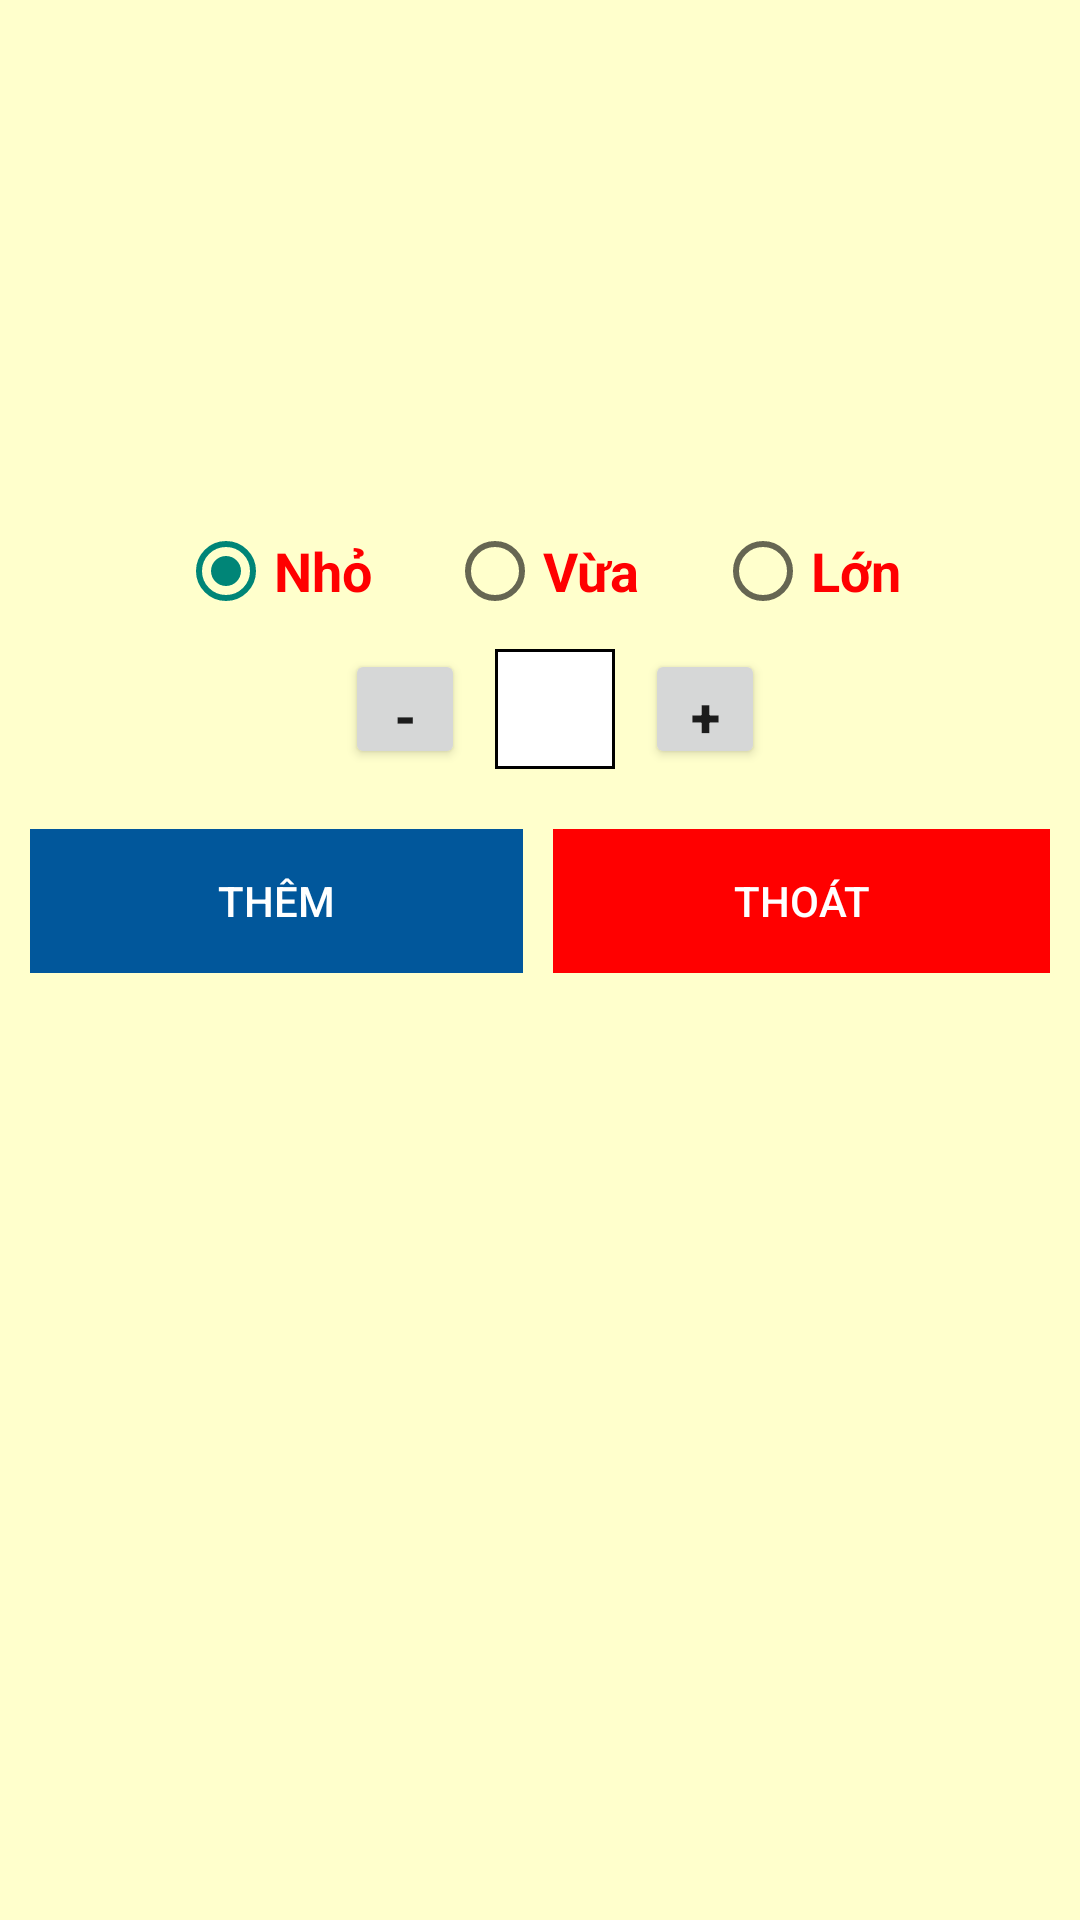

Here is an Android app screen rendered from its layout file. Give the layout XML and the strings, colors and styles it references.
<!-- AndroidManifest.xml: application theme Theme.Androidrestaurantapp -->
<!-- res/layout/layout_food_detail.xml -->
<?xml version="1.0" encoding="utf-8"?>
<LinearLayout xmlns:android="http://schemas.android.com/apk/res/android"
  android:orientation="vertical"
  android:layout_width="match_parent"
  android:layout_height="match_parent"
  android:background="@color/colorYellow" >

  <RelativeLayout
    android:layout_width="match_parent"
    android:layout_height="@dimen/size130dp"
    android:background="@drawable/coffee_background_header">

    <TextView
      android:id="@+id/txtDetailFoodName"
      android:layout_width="wrap_content"
      android:layout_height="wrap_content"
      android:textColor="@color/colorBrown"
      android:textStyle="bold"
      android:textSize="@dimen/size30sp"
      android:layout_marginTop="@dimen/size80dp"
      android:layout_marginStart="@dimen/size10dp"
      android:layout_marginBottom="@dimen/size10dp" />
  </RelativeLayout>

  <TextView
    android:id="@+id/txtDetailFoodPrice"
    android:layout_width="wrap_content"
    android:layout_height="wrap_content"
    android:layout_margin="@dimen/size10dp"
    android:textSize="@dimen/size18sp"
    android:textColor="@color/colorRed"
    android:textStyle="bold"
    android:layout_gravity="center" />

  <RadioGroup
    android:id="@+id/rdSize"
    android:layout_width="wrap_content"
    android:layout_height="wrap_content"
    android:checkedButton="@id/rdSmall"
    android:layout_gravity="center"
    android:orientation="horizontal">

    <RadioButton
      android:id="@+id/rdSmall"
      android:layout_width="wrap_content"
      android:layout_height="wrap_content"
      android:text="@string/small"
      android:textSize="@dimen/size18sp"
      android:textStyle="bold"
      android:textColor="@color/colorRed" />

    <RadioButton
      android:id="@+id/rdMedium"
      android:layout_width="wrap_content"
      android:layout_height="wrap_content"
      android:layout_marginStart="@dimen/size25dp"
      android:text="@string/medium"
      android:textSize="@dimen/size18sp"
      android:textStyle="bold"
      android:textColor="@color/colorRed" />

    <RadioButton
      android:id="@+id/rdLarge"
      android:layout_width="wrap_content"
      android:layout_height="wrap_content"
      android:layout_marginStart="@dimen/size25dp"
      android:text="@string/large"
      android:textSize="@dimen/size18sp"
      android:textStyle="bold"
      android:textColor="@color/colorRed" />
  </RadioGroup>

  <LinearLayout
    android:layout_width="match_parent"
    android:layout_height="wrap_content"
    android:orientation="horizontal"
    android:gravity="center">

    <Button
      android:id="@+id/btnMinus"
      android:layout_width="@dimen/size40dp"
      android:layout_height="@dimen/size40dp"
      android:layout_margin="@dimen/size10dp"
      android:text="@string/minus"
      android:textSize="@dimen/size18sp"
      android:textStyle="bold" />

    <TextView
      android:id="@+id/txtQuantity"
      android:layout_width="@dimen/size40dp"
      android:layout_height="@dimen/size40dp"
      android:textStyle="bold"
      android:textSize="@dimen/size25sp"
      android:gravity="center"
      android:textColor="@color/black"
      android:background="@drawable/text_view_border" />

    <Button
      android:id="@+id/btnPlus"
      android:layout_width="@dimen/size40dp"
      android:layout_height="@dimen/size40dp"
      android:layout_marginStart="@dimen/size10dp"
      android:text="@string/plus"
      android:textSize="@dimen/size18sp"
      android:textStyle="bold" />
  </LinearLayout>

  <LinearLayout
    android:layout_width="match_parent"
    android:layout_height="wrap_content"
    android:layout_margin="@dimen/size10dp"
    android:orientation="horizontal">

    <Button
      android:id="@+id/btnAddNew"
      android:layout_width="wrap_content"
      android:layout_height="wrap_content"
      android:text="@string/add"
      android:textColor="@color/colorWhite"
      android:layout_weight="1"
      android:padding="@dimen/size10dp"
      android:layout_marginEnd="@dimen/size10dp"
      android:background="@color/colorLightBlue"
      style="?android:attr/buttonBarButtonStyle"/>

    <Button
      android:id="@+id/btnExit"
      android:layout_width="wrap_content"
      android:layout_height="wrap_content"
      android:text="@string/exit"
      android:textColor="@color/colorWhite"
      android:layout_weight="1"
      android:padding="@dimen/size10dp"
      android:background="@color/colorRed"
      style="?android:attr/buttonBarButtonStyle" />
  </LinearLayout>
</LinearLayout>
<!-- resources referenced by this layout -->
<resources>
  <color name="black">#FF000000</color>
  <color name="colorBrown">#996633</color>
  <color name="colorLightBlue">#01579B</color>
  <color name="colorRed">#FF0000</color>
  <color name="colorWhite">#fff</color>
  <color name="colorYellow">#ffffcc</color>
  <dimen name="size10dp">10dp</dimen>
  <dimen name="size130dp">130dp</dimen>
  <dimen name="size18sp">18sp</dimen>
  <dimen name="size25dp">25dp</dimen>
  <dimen name="size25sp">25sp</dimen>
  <dimen name="size30sp">30sp</dimen>
  <dimen name="size40dp">40dp</dimen>
  <dimen name="size80dp">80dp</dimen>
  <!-- drawable text_view_border (drawable) -->
  <?xml version="1.0" encoding="utf-8"?>
  <shape xmlns:android="http://schemas.android.com/apk/res/android"
    android:shape="rectangle">
  
    
    <solid
      android:color="@color/colorWhite" >
    </solid>
  
    
    <stroke
      android:width="1dp"
      android:color="@color/black" >
    </stroke>
  </shape>
  <string name="add">Thêm</string>
  <string name="exit">Thoát</string>
  <string name="large">Lớn</string>
  <string name="medium">Vừa</string>
  <string name="minus">-</string>
  <string name="plus">+</string>
  <string name="small">Nhỏ</string>
  <style name="Theme.Androidrestaurantapp" parent="Theme.AppCompat.Light.NoActionBar">
      
      <item name="colorPrimary">@color/purple_500</item>
      <item name="colorPrimaryVariant">@color/purple_700</item>
      <item name="colorOnPrimary">@color/white</item>
      
      <item name="colorSecondary">@color/teal_200</item>
      <item name="colorSecondaryVariant">@color/teal_700</item>
      <item name="colorOnSecondary">@color/black</item>
      
      <item name="android:statusBarColor" tools:targetApi="l">?attr/colorPrimaryVariant</item>
      
    </style>
  <color name="purple_500">#FF6200EE</color>
  <color name="purple_700">#FF3700B3</color>
  <color name="white">#FFFFFFFF</color>
  <color name="teal_200">#FF03DAC5</color>
  <color name="teal_700">#FF018786</color>
</resources>
